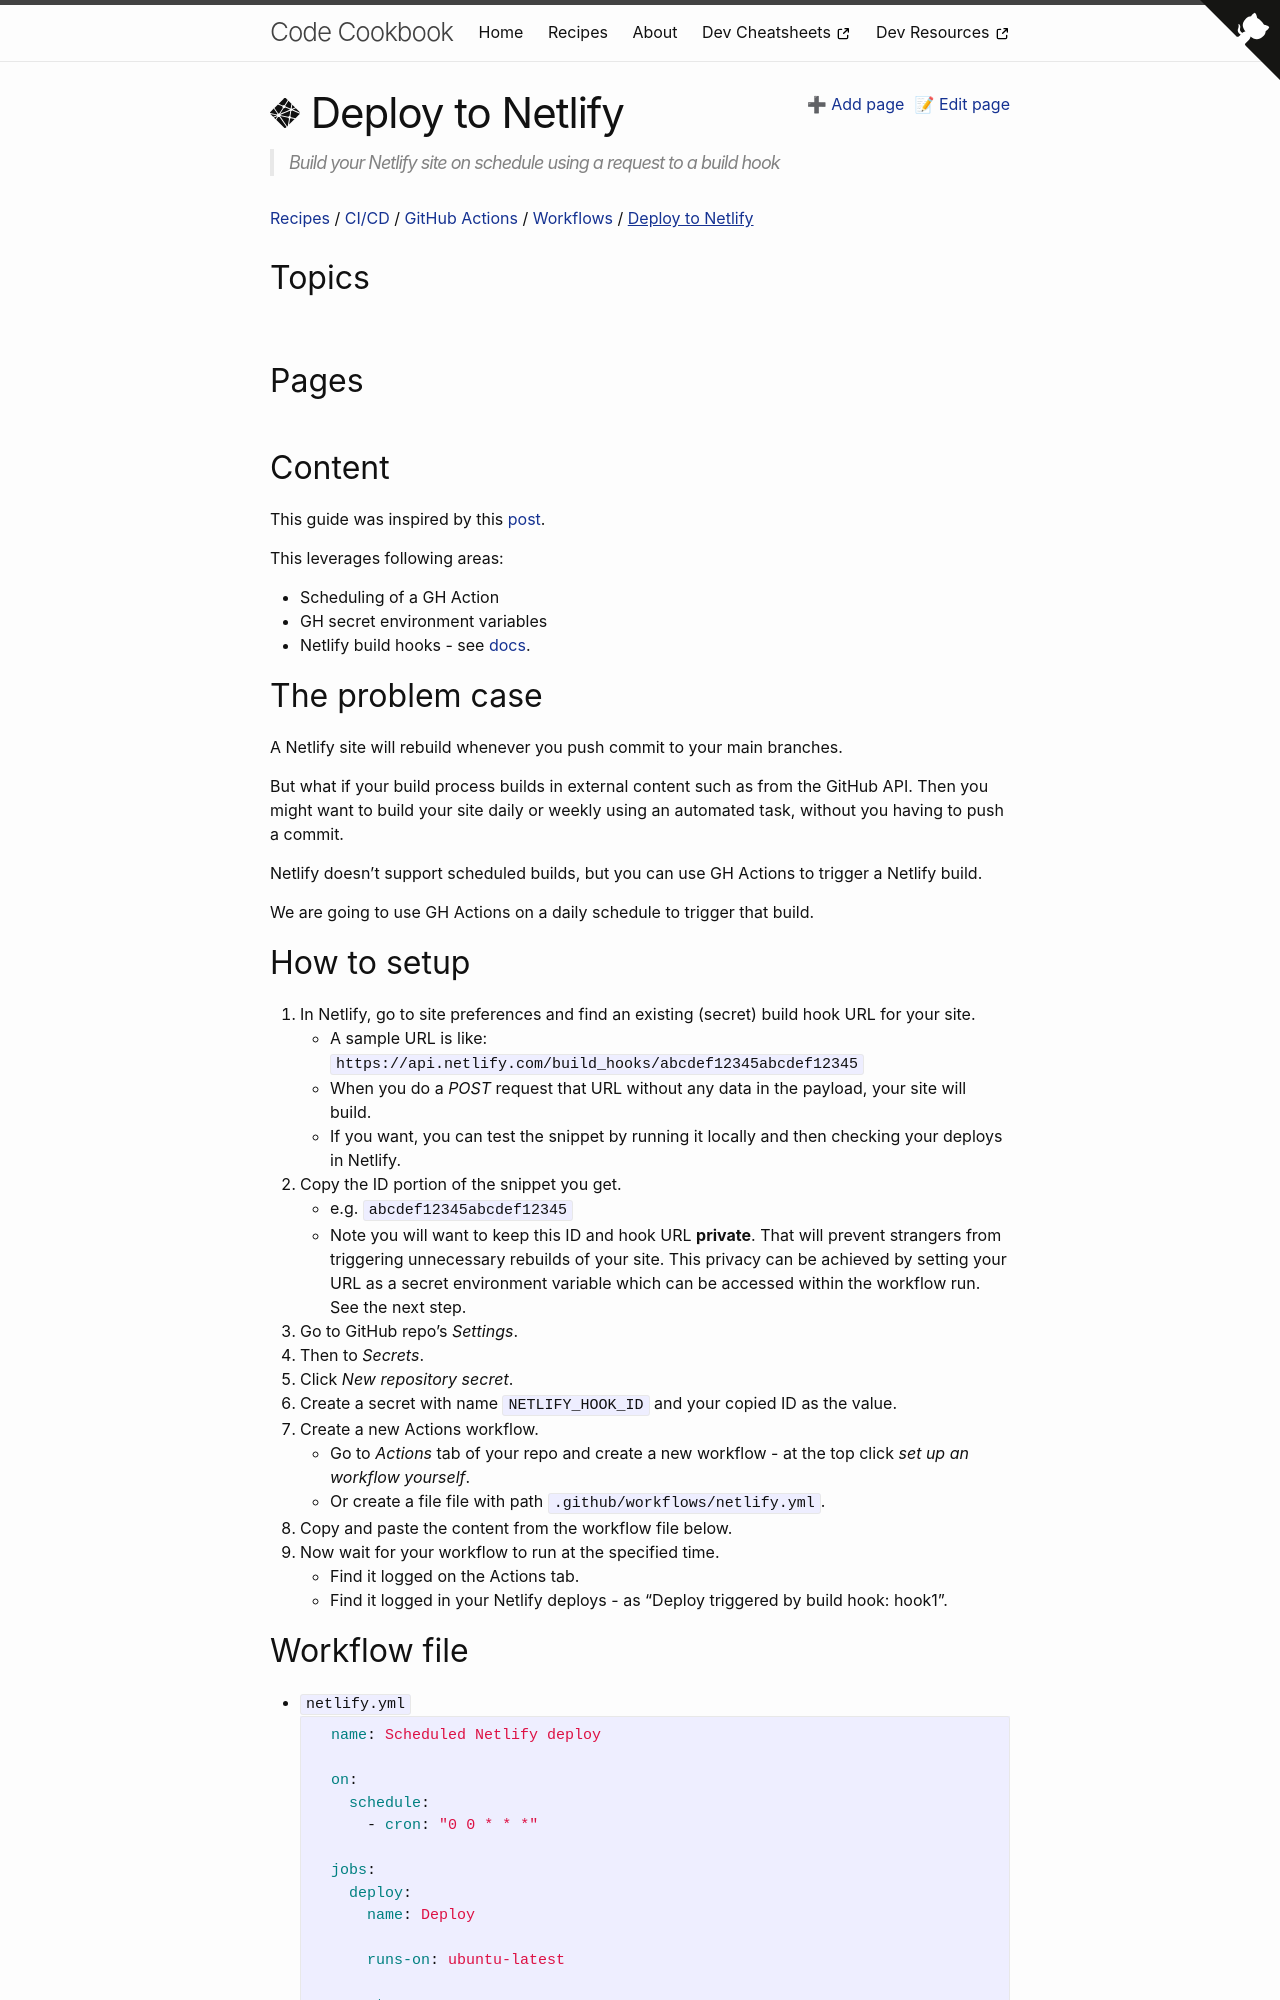

repository: MichaelCurrin/code-cookbook · page: recipes/ci-cd/github-actions/workflows/netlify/index.html · generator: jekyll

---
title: Deploy to Netlify
logo: netlify
description: Build your Netlify site on schedule using a request to a build hook
---

{% raw %}


## The problem case

A Netlify site will rebuild whenever you push commit to your main branches.

But what if your build process builds in external content such as from the GitHub API. Then you might want to build your site daily or weekly using an automated task, without you having to push a commit.

Netlify doesn't support scheduled builds, but you can use GH Actions to trigger a Netlify build.

We are going to use GH Actions on a schedule to trigger that build.
